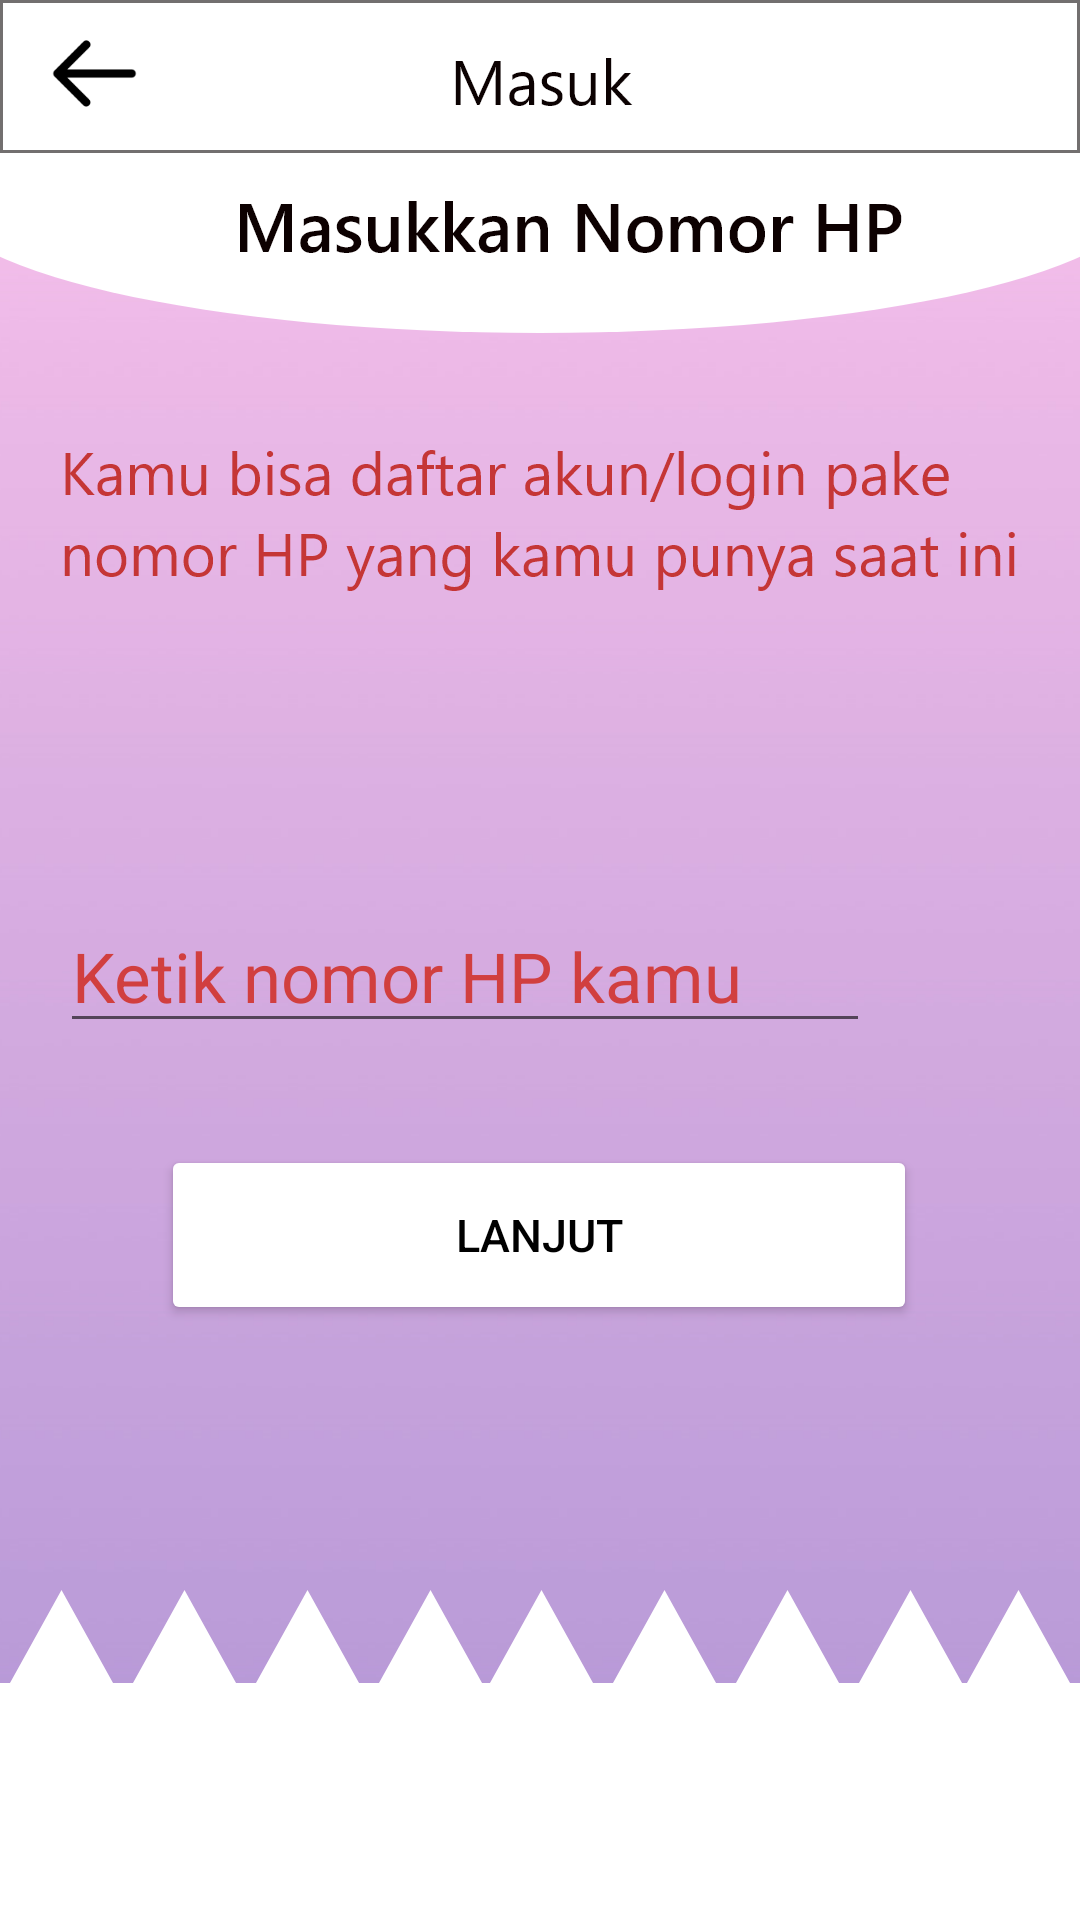

Layout XML and referenced resources for this Android screen:
<!-- AndroidManifest.xml: application theme Theme.Days4IndahWulandari -->
<!-- res/layout/activity_main.xml -->
<?xml version="1.0" encoding="utf-8"?>
<androidx.constraintlayout.widget.ConstraintLayout xmlns:android="http://schemas.android.com/apk/res/android"
    xmlns:app="http://schemas.android.com/apk/res-auto"
    xmlns:tools="http://schemas.android.com/tools"
    android:layout_width="match_parent"
    android:layout_height="match_parent"
    android:background="@drawable/no_hp"
    tools:context=".MainActivity">

    <LinearLayout
        android:layout_width="match_parent"
        android:layout_height="wrap_content"
        tools:ignore="MissingConstraints"
        tools:layout_editor_absoluteX="-164dp"
        tools:layout_editor_absoluteY="2dp">

        <TextView
            android:id="@+id/textView"
            android:layout_width="wrap_content"
            android:layout_height="wrap_content"
            app:layout_constraintBottom_toBottomOf="parent"
            app:layout_constraintLeft_toLeftOf="parent"
            app:layout_constraintRight_toRightOf="parent"
            app:layout_constraintTop_toTopOf="parent" />

        <EditText
            android:id="@+id/etnomor"
            android:layout_width="wrap_content"
            android:layout_height="wrap_content"
            android:layout_marginLeft="20dp"
            android:layout_marginTop="300dp"
            android:ems="10"
            android:hint="Ketik nomor HP kamu"
            android:inputType="number"
            android:onClick="clickhp"
            android:textColorHint="#D13F3F"
            android:textSize="23dp"
            app:layout_constraintBottom_toBottomOf="parent"
            app:layout_constraintEnd_toEndOf="parent"
            app:layout_constraintHorizontal_bias="0.212"
            app:layout_constraintStart_toStartOf="parent"
            app:layout_constraintTop_toTopOf="parent"
            app:layout_constraintVertical_bias="0.447"
            tools:ignore="OnClick" />

    </LinearLayout>

    <Button
        android:id="@+id/button3"
        android:layout_width="252dp"
        android:layout_height="60dp"
        android:backgroundTint="@color/white"
        android:text="Lanjut"
        android:textColor="@color/black"
        app:cornerRadius="30dp"
        android:textSize="15dp"
        app:layout_constraintBottom_toBottomOf="parent"
        app:layout_constraintEnd_toEndOf="parent"
        app:layout_constraintHorizontal_bias="0.498"
        app:layout_constraintStart_toStartOf="parent"
        app:layout_constraintTop_toTopOf="parent"
        app:layout_constraintVertical_bias="0.658"
        tools:ignore="MissingConstraints,OnClick"
        android:onClick="clicklanjut"/>
</androidx.constraintlayout.widget.ConstraintLayout>
<!-- resources referenced by this layout -->
<resources>
  <!-- drawable no_hp: png bitmap (drawable-hdpi, 43941 bytes) -->
  <style name="Theme.Days4IndahWulandari" parent="Theme.MaterialComponents.DayNight.DarkActionBar">
          
          <item name="colorPrimary">@color/purple_500</item>
          <item name="colorPrimaryVariant">@color/purple_700</item>
          <item name="colorOnPrimary">@color/white</item>
          
          <item name="colorSecondary">@color/teal_200</item>
          <item name="colorSecondaryVariant">@color/teal_700</item>
          <item name="colorOnSecondary">@color/black</item>
          
          <item name="android:statusBarColor" tools:targetApi="l">?attr/colorPrimaryVariant</item>
          
      </style>
  <!-- not gathered from this repository: default colours our renderer supplied (Android Studio template values) -->
  <color name="purple_500">#FF6200EE</color>
  <color name="purple_700">#FF3700B3</color>
  <color name="teal_200">#FF03DAC5</color>
  <color name="teal_700">#FF018786</color>
  <color name="black">#FF000000</color>
  <color name="white">#FFFFFFFF</color>
</resources>
